Run: headless pygame with SDL's dummy video driver; simulated clock (each Clock.tick advances the game by its frame time, no real sleeping); random seed 0; keys injected as events and as key.get_pressed() state; no mouse input.
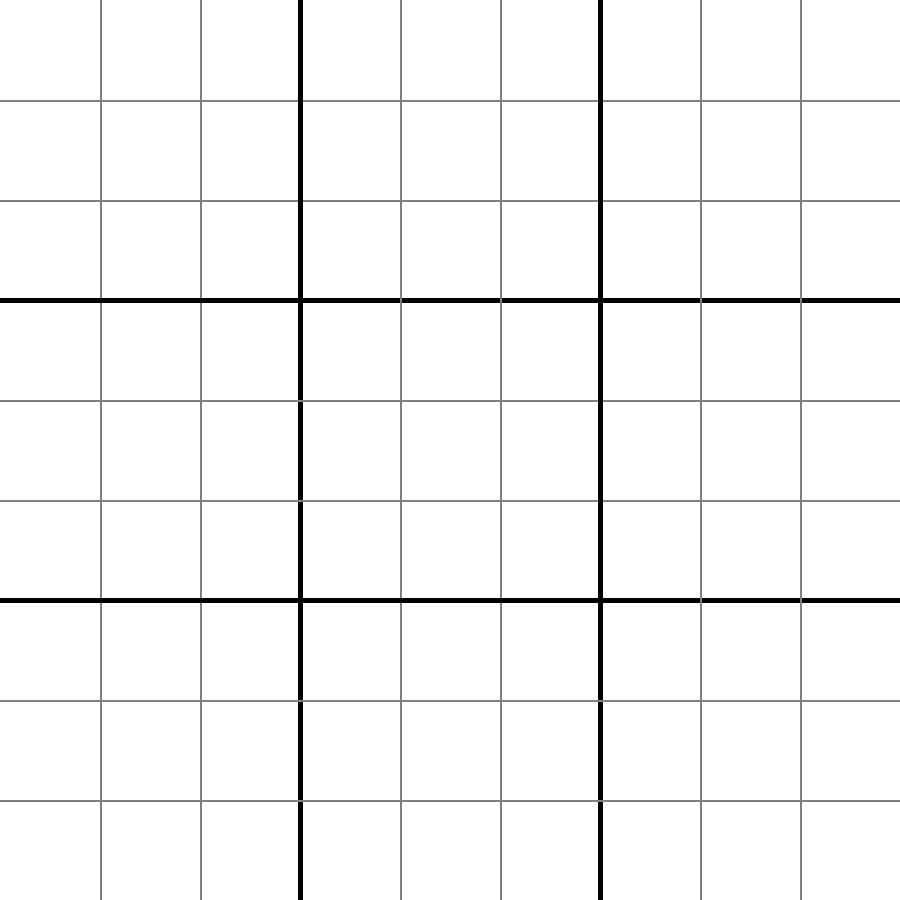
Frame 1 of 4 · flips 1–60 · no input
Frame 2 of 4 · flips 61–180 · tapped SPACE, RETURN · held RIGHT (→), D · screen unchanged from frame 1, image omitted
Frame 3 of 4 · flips 181–300 · held DOWN (↓), S · screen unchanged from frame 2, image omitted
Frame 4 of 4 · flips 301–420 · held LEFT (←), A, UP (↑), W · screen unchanged from frame 3, image omitted

The pygame program that drew these frames:

import pygame
pygame.init()

#variables
start = 0
base = (start, start)
width = 900
length = 900
size = (width, length)

#screen and window initialization
screen = pygame.display.set_mode(size)
pygame.display.set_caption("Sudoku")

#draws the 9x9 sudoku board
def draw_board():
    screen.fill((255, 255, 255))
    for i in range (1, 9):
        if i % 3 == 0:
            pygame.draw.line(screen, (0, 0, 0), (start, i * 100), (width, i * 100), 5)
            pygame.draw.line(screen, (0, 0, 0), (i * 100, start), (i * 100, length), 5)
        else:
            pygame.draw.line(screen, (128, 128, 128), (start, 100 * i), (width, 100 * i), 2)
            pygame.draw.line(screen, (128, 128, 128), (100 * i, start), (100 * i, length), 2)
    pygame.display.update()


#main game loop
run = True
while run:
    pygame.time.delay(100)

    for event in pygame.event.get():
        if event.type == pygame.QUIT:
            run = False

    draw_board()


#quits the game when main loop is broken
pygame.quit()

#WIP - still learning GUIs thru pygame
